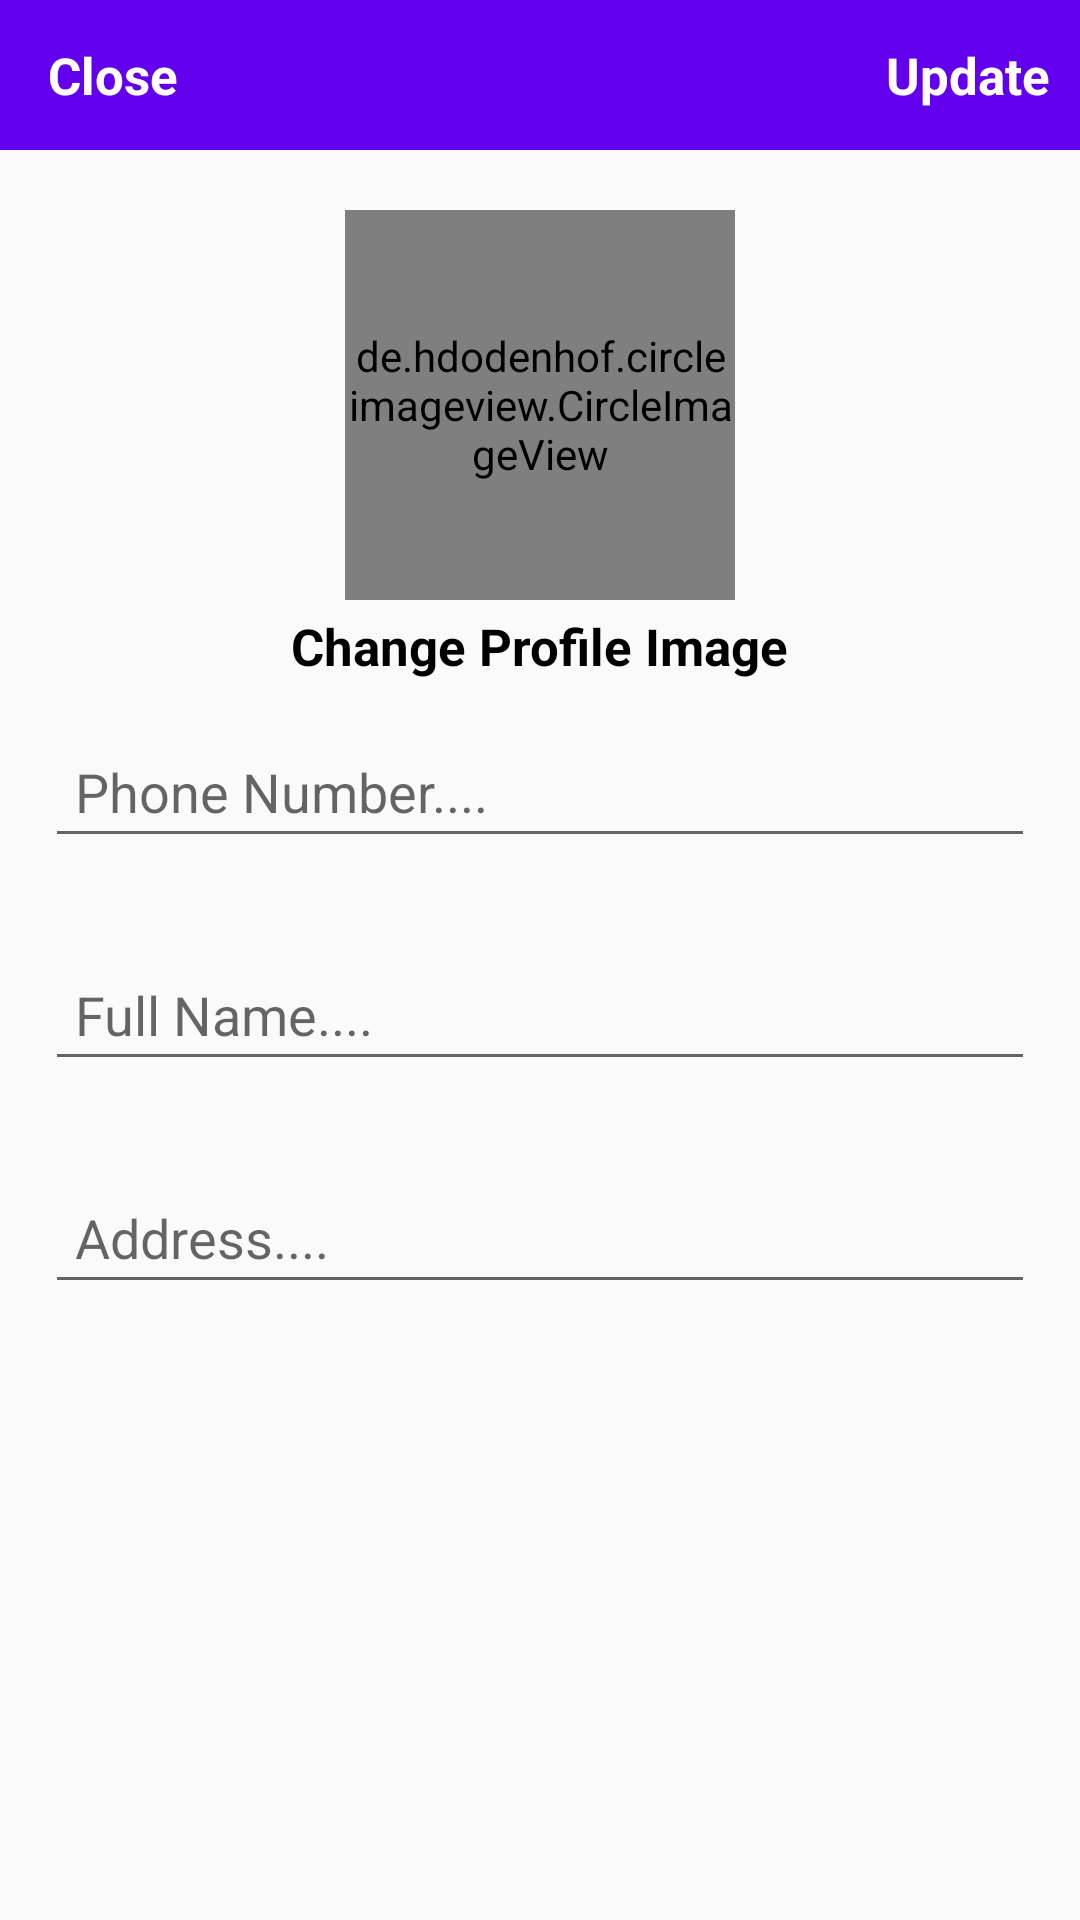

Produce the Android XML layout that renders to this screen, including the resource entries it uses.
<!-- AndroidManifest.xml: application theme Theme.MyShoppers -->
<!-- res/layout/activity_settings.xml -->
<?xml version="1.0" encoding="utf-8"?>
<RelativeLayout
    xmlns:android="http://schemas.android.com/apk/res/android"
    xmlns:app="http://schemas.android.com/apk/res-auto"
    xmlns:tools="http://schemas.android.com/tools"
    android:layout_width="match_parent"
    android:layout_height="match_parent"
    tools:context=".SettingsActivity">

    <com.google.android.material.appbar.AppBarLayout
        android:id="@+id/app_bar_settings"
        android:layout_width="match_parent"
        android:layout_height="50dp"
        android:background="@color/purple_500">

        <androidx.appcompat.widget.Toolbar
            android:id="@+id/toolbar_settings"
            android:layout_width="match_parent"
            android:layout_height="wrap_content">

         <RelativeLayout
             android:layout_width="match_parent"
             android:layout_height="match_parent">


            <TextView
                android:id="@+id/close_settings_btn"
                android:layout_width="wrap_content"
                android:layout_height="wrap_content"
                android:text="Close"
                android:textColor="@color/white"
                android:textSize="17sp"
                android:textStyle="bold"
                android:layout_alignParentStart="true"/>

             <TextView
                 android:id="@+id/update_account_settings_btn"
                 android:layout_width="wrap_content"
                 android:layout_height="wrap_content"
                 android:text="Update"
                 android:textColor="@color/white"
                 android:textSize="17sp"
                 android:textStyle="bold"
                 android:layout_marginRight="10dp"
                 android:layout_alignParentEnd="true"/>


          </RelativeLayout>

        </androidx.appcompat.widget.Toolbar>

    </com.google.android.material.appbar.AppBarLayout>

    <de.hdodenhof.circleimageview.CircleImageView
        android:id="@+id/settings_profile_image"
        android:layout_width="130dp"
        android:layout_height="130dp"
        android:src="@drawable/profile"
        android:layout_below="@+id/app_bar_settings"
        android:layout_marginTop="20dp"
        android:layout_centerHorizontal="true"/>

    <TextView
        android:id="@+id/profile_image_change_btn"
        android:layout_width="wrap_content"
        android:layout_height="wrap_content"
        android:text="Change Profile Image"
        android:textSize="17sp"
        android:textStyle="bold"
        android:layout_marginTop="4dp"
        android:textColor="@android:color/black"
        android:layout_below="@id/settings_profile_image"
        android:layout_marginRight="10dp"
        android:layout_centerHorizontal="true"/>

    <EditText
        android:id="@+id/settings_phone_number"
        android:layout_width="match_parent"
        android:layout_height="wrap_content"
        android:layout_below="@+id/profile_image_change_btn"
        android:hint="Phone Number...."
        android:padding="10dp"
        android:layout_margin="15dp"/>

    <EditText
        android:id="@+id/settings_full_name"
        android:layout_width="match_parent"
        android:layout_height="wrap_content"
        android:layout_below="@+id/settings_phone_number"
        android:hint="Full Name...."
        android:padding="10dp"
        android:layout_margin="15dp"/>


    <EditText
        android:id="@+id/settings_address"
        android:layout_width="match_parent"
        android:layout_height="wrap_content"
        android:layout_below="@+id/settings_full_name"
        android:hint="Address...."
        android:layout_margin="15dp"
        android:padding="10dp"
        />

</RelativeLayout>
<!-- resources referenced by this layout -->
<resources>
  <style name="Theme.MyShoppers" parent="Theme.AppCompat.Light.NoActionBar">
          
          <item name="colorPrimary">@color/purple_500</item>
          <item name="colorPrimaryVariant">@color/purple_700</item>
          <item name="colorOnPrimary">@color/white</item>
          
          <item name="colorSecondary">@color/teal_200</item>
          <item name="colorSecondaryVariant">@color/teal_700</item>
          <item name="colorOnSecondary">@color/black</item>
          
          <item name="android:statusBarColor" tools:targetApi="l">?attr/colorPrimaryVariant</item>
          
      </style>
  <!-- not gathered from this repository: default colours our renderer supplied (Android Studio template values) -->
  <color name="purple_500">#FF6200EE</color>
  <color name="purple_700">#FF3700B3</color>
  <color name="teal_200">#FF03DAC5</color>
  <color name="teal_700">#FF018786</color>
  <color name="black">#FF000000</color>
  <color name="white">#FFFFFFFF</color>
</resources>
